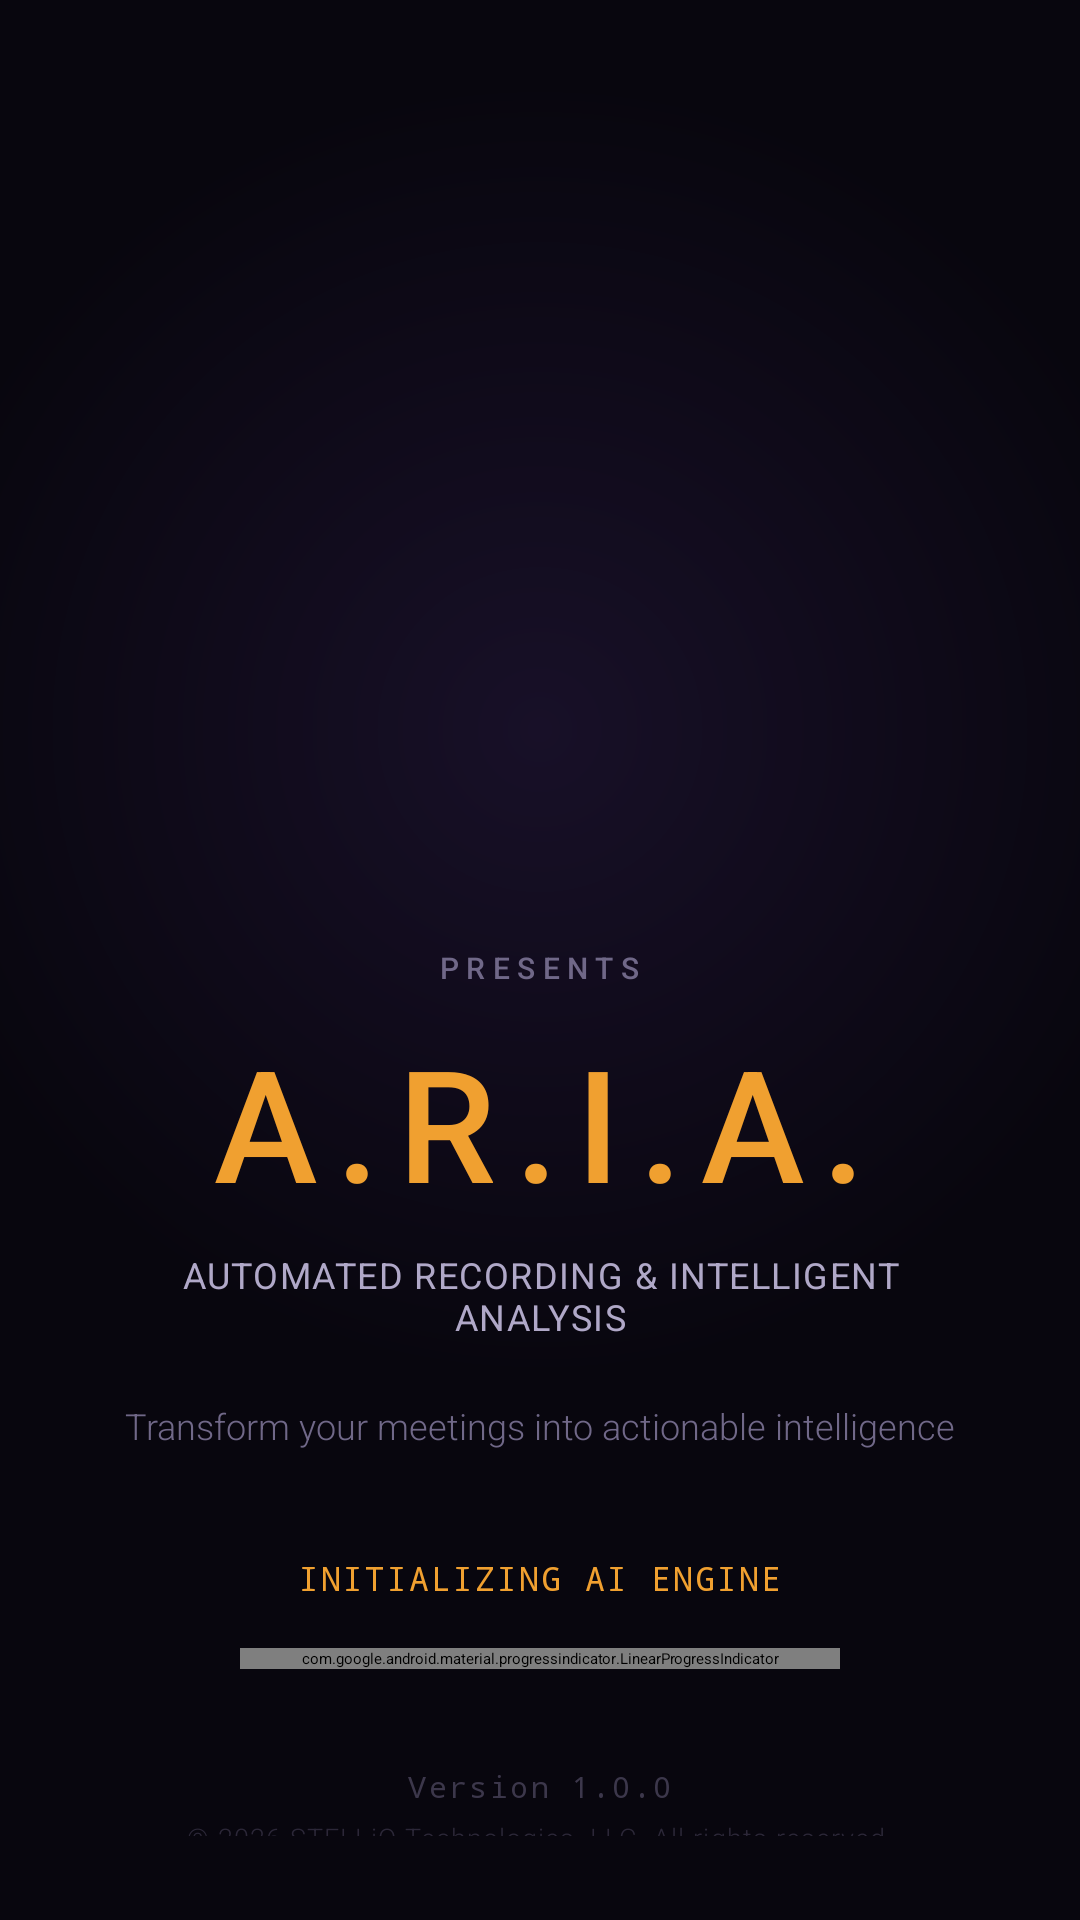

Here is an Android app screen rendered from its layout file. Give the layout XML and the strings, colors and styles it references.
<!-- AndroidManifest.xml: activity theme Theme.ARIA.Splash -->
<!-- res/layout/activity_splash.xml -->
<?xml version="1.0" encoding="utf-8"?>
<androidx.constraintlayout.widget.ConstraintLayout
    xmlns:android="http://schemas.android.com/apk/res/android"
    xmlns:app="http://schemas.android.com/apk/res-auto"
    xmlns:tools="http://schemas.android.com/tools"
    android:layout_width="match_parent"
    android:layout_height="match_parent"
    android:background="@drawable/bg_splash_gradient"
    android:fitsSystemWindows="true">

    
    <Space
        android:id="@+id/topSpacer"
        android:layout_width="match_parent"
        android:layout_height="0dp"
        app:layout_constraintTop_toTopOf="parent"
        app:layout_constraintBottom_toTopOf="@id/logoContainer"
        app:layout_constraintVertical_weight="1.2" />

    
    <FrameLayout
        android:id="@+id/logoContainer"
        android:layout_width="0dp"
        android:layout_height="0dp"
        android:gravity="center"
        app:layout_constraintTop_toBottomOf="@id/topSpacer"
        app:layout_constraintBottom_toTopOf="@id/productSection"
        app:layout_constraintStart_toStartOf="parent"
        app:layout_constraintEnd_toEndOf="parent"
        app:layout_constraintWidth_percent="0.80"
        app:layout_constraintVertical_weight="2.5">

        <ImageView
            android:id="@+id/stelliqLogo"
            android:layout_width="match_parent"
            android:layout_height="match_parent"
            android:layout_gravity="center"
            android:adjustViewBounds="true"
            android:scaleType="fitCenter"
            android:src="@drawable/stelliq_logo"
            android:contentDescription="@string/stelliq_logo_desc" />

    </FrameLayout>

    
    <TextView
        android:id="@+id/companyName"
        android:layout_width="wrap_content"
        android:layout_height="wrap_content"
        android:layout_marginTop="16dp"
        android:text="@string/company_name"
        android:textColor="@color/text_tertiary"
        android:textSize="14sp"
        android:fontFamily="sans-serif-light"
        android:letterSpacing="0.12"
        android:visibility="gone"
        android:background="@null"
        app:layout_constraintTop_toBottomOf="@id/logoContainer"
        app:layout_constraintStart_toStartOf="parent"
        app:layout_constraintEnd_toEndOf="parent" />

    
    <LinearLayout
        android:id="@+id/productSection"
        android:layout_width="match_parent"
        android:layout_height="0dp"
        android:orientation="vertical"
        android:gravity="center"
        android:paddingHorizontal="40dp"
        app:layout_constraintTop_toBottomOf="@id/logoContainer"
        app:layout_constraintBottom_toTopOf="@id/loadingSection"
        app:layout_constraintVertical_weight="2">

        
        <TextView
            android:id="@+id/presentsText"
            android:layout_width="wrap_content"
            android:layout_height="wrap_content"
            android:text="@string/splash_presents"
            android:textColor="@color/text_tertiary"
            android:textSize="10sp"
            android:fontFamily="sans-serif-medium"
            android:letterSpacing="0.25"
            android:textAllCaps="true"
            android:layout_marginBottom="10dp"
            android:background="@null" />

        
        <TextView
            android:id="@+id/productName"
            android:layout_width="wrap_content"
            android:layout_height="wrap_content"
            android:text="@string/product_name_acronym"
            android:textColor="@color/primary"
            android:textSize="52sp"
            android:fontFamily="sans-serif-medium"
            android:letterSpacing="0.12"
            android:background="@null" />

        
        <TextView
            android:id="@+id/productTagline"
            android:layout_width="wrap_content"
            android:layout_height="wrap_content"
            android:layout_marginTop="8dp"
            android:text="@string/splash_acronym_expansion"
            android:textColor="@color/text_secondary"
            android:textSize="12sp"
            android:fontFamily="sans-serif"
            android:textAlignment="center"
            android:letterSpacing="0.04"
            android:textAllCaps="true"
            android:background="@null" />

        
        <TextView
            android:id="@+id/productDescription"
            android:layout_width="wrap_content"
            android:layout_height="wrap_content"
            android:layout_marginTop="20dp"
            android:text="@string/splash_description"
            android:textColor="@color/text_tertiary"
            android:textSize="12sp"
            android:fontFamily="sans-serif-light"
            android:textAlignment="center"
            android:lineSpacingMultiplier="1.5"
            android:maxWidth="300dp"
            android:background="@null" />

    </LinearLayout>

    
    <LinearLayout
        android:id="@+id/loadingSection"
        android:layout_width="match_parent"
        android:layout_height="0dp"
        android:orientation="vertical"
        android:gravity="center"
        android:paddingHorizontal="56dp"
        app:layout_constraintTop_toBottomOf="@id/productSection"
        app:layout_constraintBottom_toTopOf="@id/footerSection"
        app:layout_constraintVertical_weight="1.2">

        
        <TextView
            android:id="@+id/loadingStatus"
            android:layout_width="wrap_content"
            android:layout_height="wrap_content"
            android:text="@string/splash_loading_init"
            android:textColor="@color/text_accent"
            android:textSize="11sp"
            android:fontFamily="monospace"
            android:letterSpacing="0.06"
            android:textAllCaps="true"
            android:layout_marginBottom="16dp"
            android:background="@null" />

        
        <com.google.android.material.progressindicator.LinearProgressIndicator
            android:id="@+id/loadingProgress"
            android:layout_width="200dp"
            android:layout_height="wrap_content"
            android:indeterminate="false"
            android:progress="0"
            android:max="100"
            app:indicatorColor="@color/primary"
            app:trackColor="@color/surface_container_high"
            app:trackCornerRadius="2dp"
            app:trackThickness="3dp" />

    </LinearLayout>

    
    <LinearLayout
        android:id="@+id/footerSection"
        android:layout_width="match_parent"
        android:layout_height="0dp"
        android:orientation="vertical"
        android:gravity="center"
        android:paddingBottom="28dp"
        app:layout_constraintTop_toBottomOf="@id/loadingSection"
        app:layout_constraintBottom_toBottomOf="parent"
        app:layout_constraintVertical_weight="0.6">

        
        <TextView
            android:id="@+id/versionText"
            android:layout_width="wrap_content"
            android:layout_height="wrap_content"
            android:text="@string/splash_version"
            android:textColor="@color/text_tertiary"
            android:textSize="10sp"
            android:fontFamily="monospace"
            android:letterSpacing="0.08"
            android:alpha="0.5"
            android:background="@null" />

        
        <TextView
            android:id="@+id/copyrightText"
            android:layout_width="wrap_content"
            android:layout_height="wrap_content"
            android:layout_marginTop="4dp"
            android:text="@string/splash_copyright"
            android:textColor="@color/text_tertiary"
            android:textSize="9sp"
            android:fontFamily="sans-serif-light"
            android:letterSpacing="0.04"
            android:alpha="0.35"
            android:background="@null" />

    </LinearLayout>

</androidx.constraintlayout.widget.ConstraintLayout>
<!-- resources referenced by this layout -->
<resources>
  <color name="primary">#F0A030</color>
  <color name="surface_container_high">#1C1628</color>
  <color name="text_accent">#F0A030</color>
  <color name="text_secondary">#B0A8C8</color>
  <color name="text_tertiary">#706888</color>
  <!-- drawable bg_splash_gradient (drawable) -->
  <?xml version="1.0" encoding="utf-8"?>
  <shape xmlns:android="http://schemas.android.com/apk/res/android"
      android:shape="rectangle">
      <gradient
          android:type="radial"
          android:centerX="0.5"
          android:centerY="0.38"
          android:gradientRadius="650"
          android:startColor="#181028"
          android:endColor="#08060E" />
  </shape>
  <string name="company_name">STELLiQ TECHNOLOGIES</string>
  <string name="product_name_acronym">A.R.I.A.</string>
  <string name="splash_acronym_expansion">Automated Recording &amp; Intelligent Analysis</string>
  <string name="splash_copyright">© 2026 STELLiQ Technologies, LLC. All rights reserved.</string>
  <string name="splash_description">Transform your meetings into actionable intelligence with on-device AI. Private. Secure. Offline.</string>
  <string name="splash_loading_init">Initializing AI Engine</string>
  <string name="splash_presents">presents</string>
  <string name="splash_version">Version 1.0.0</string>
  <string name="stelliq_logo_desc">STELLiQ Technologies Logo</string>
  <style name="Theme.ARIA.Splash" parent="Theme.SplashScreen">
          <item name="windowSplashScreenBackground">@color/background</item>
          <item name="windowSplashScreenAnimatedIcon">@drawable/splash_icon_transparent</item>
          <item name="windowSplashScreenIconBackgroundColor">@color/background</item>
          <item name="postSplashScreenTheme">@style/Theme.ARIA.SplashActivity</item>
      </style>
  <color name="background">#0C0812</color>
  <!-- drawable splash_icon_transparent (drawable) -->
  <?xml version="1.0" encoding="utf-8"?>
  <shape xmlns:android="http://schemas.android.com/apk/res/android"
      android:shape="rectangle">
      <solid android:color="@android:color/transparent" />
      <size
          android:width="1dp"
          android:height="1dp" />
  </shape>
  <style name="Theme.ARIA.SplashActivity" parent="Theme.ARIA">
          <item name="android:statusBarColor">@android:color/transparent</item>
          <item name="windowNoTitle">true</item>
          <item name="windowActionBar">false</item>
      </style>
  <color name="on_primary">#1C1008</color>
  <color name="primary_container">#3D2A10</color>
  <color name="on_primary_container">#FFDFA0</color>
  <color name="secondary">#E8B84A</color>
  <color name="on_secondary">#1C1408</color>
  <color name="secondary_container">#4A3518</color>
  <color name="on_secondary_container">#FFE4A8</color>
  <color name="tertiary">#E8926A</color>
  <color name="on_tertiary">#1C1008</color>
  <color name="tertiary_container">#4A2A1C</color>
  <color name="on_tertiary_container">#FFD0B8</color>
  <color name="surface">#110D18</color>
  <color name="on_surface">#E8E0F0</color>
  <color name="surface_variant">#181224</color>
  <color name="on_surface_variant">#C0B8D0</color>
  <color name="on_background">#E8E0F0</color>
  <color name="error">#F06060</color>
  <color name="on_error">#400808</color>
  <color name="error_container">#601818</color>
  <color name="on_error_container">#FFD0D0</color>
  <color name="outline">#302848</color>
  <color name="outline_variant">#0CFFFFFF</color>
  <color name="nav_bar_bg">#0A0610</color>
  <color name="ripple">#28F0A030</color>
  <style name="Widget.ARIA.CardView" parent="Widget.Material3.CardView.Filled">
          <item name="cardBackgroundColor">@color/surface_container</item>
          <item name="cardCornerRadius">16dp</item>
          <item name="cardElevation">0dp</item>
          <item name="contentPadding">16dp</item>
          <item name="strokeColor">@color/card_border</item>
          <item name="strokeWidth">0dp</item>
      </style>
  <color name="surface_container">#161020</color>
  <color name="card_border">#0FFFFFFF</color>
</resources>
